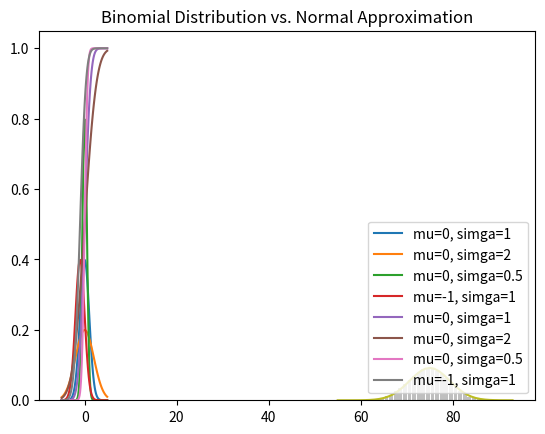

This chart was generated by the following Python code:
# coding: utf-8
from collections import Counter
import math, random
import matplotlib.pyplot as plt

"""
[DS from scaratch]
chap.6
probability
確率
"""

# [6.1]従属と独立
# P(E, F) = P(E)P(F)

# [6.2]条件付き確率
# P(E|F) = P(E, F) / P(F)

# (e.f.)家族構成
def random_kid():
    return random.choice(["boy", "girl"])


def uniform_pdf(x):
    return 1 if ( x >= 0 and x < 1 ) else 0


# 累積分布関数(cumulative distributuion function:cdf)
def uniform_cdf(x):
    "returns the probabolity that a uniform random variable is less than x"
    if x < 0:   return 0     # uniform random is never less than 0
    elif x < 1: return x     # e.g. P(x < 0.4) = 0.4
    else:       return 1     # uniform random is always less than 1


""" [6.6]正規分布 """
def normal_pdf(x, mu = 0, sigma = 1):
    sqrt_two_pi = math.sqrt(2 * math.pi)
    return ( math.exp(-(x-mu) ** 2 / 2 / sigma ** 2 ) / (sqrt_two_pi * sigma) )


def plot_normal_pdfs(plt):
    xs = [x / 10.0 for x in range(-50, 50)]
    plt.plot(xs, [normal_pdf(x, sigma = 1) for x in xs], '-', label = 'mu=0, simga=1')
    plt.plot(xs, [normal_pdf(x, sigma = 2) for x in xs], '-', label = 'mu=0, simga=2')
    plt.plot(xs, [normal_pdf(x, sigma = 0.5) for x in xs], '-', label = 'mu=0, simga=0.5')
    plt.plot(xs, [normal_pdf(x, mu = -1) for x in xs], '-', label = 'mu=-1, simga=1')
    plt.legend()
    plt.title("Various Normal pdfs")
    plt.show()
            

def normal_cdf(x, mu = 0, sigma = 1):
    # [math.erf] https://docs.python.jp/3/library/math.html
    # gaussian の類軌跡分布関数がerror function
    return ( 1 + math.erf((x - mu) / math.sqrt(2) / sigma ) ) / 2 


def plot_normal_cdfs(plt):
    xs = [x / 10.0 for x in range(-50, 50)]
    plt.plot(xs, [normal_cdf(x, sigma = 1) for x in xs], '-', label = 'mu=0, simga=1')
    plt.plot(xs, [normal_cdf(x, sigma = 2) for x in xs], '-', label = 'mu=0, simga=2')
    plt.plot(xs, [normal_cdf(x, sigma = 0.5) for x in xs], '-', label = 'mu=0, simga=0.5')
    plt.plot(xs, [normal_cdf(x, mu = -1) for x in xs], '-', label = 'mu=-1, simga=1')
    plt.legend(loc=4)
    plt.title("Various Normal cdfs")
    plt.show()
   

def inverse_normal_cdf(p, mu = 0, sigma = 1, tolerance = 0.00001):
    """ 
    find approximate inverse using binary search 
    二部探索を用いて，逆関数の近似値をを計算
    """
    
    # 標準正規分布でない場合，標準正規分布からの差分を求める
    if mu != 0 or sigma != 1:
        return mu + sigma * inverse_normal_cdf(p, tolerance = tolerance)

    low_z, low_p = -10.0, 0          # normal_cdf(-10) is (very close to) 0
    hi_z, hi_p   =  10.0, 1          # normal_cdf(-10) is (very close to) 1
    while hi_z - low_z > tolerance:
        mid_z = (low_z + hi_z) / 2   # midpoint
        mid_p = normal_cdf(mid_z)    # and the cdf's value there
        if mid_p < p:
            # midpoint is still too low, search above it
            low_z, low_p = mid_z, mid_p
        elif mid_p > p:
            # midpoint is still too high, search below it
            hi_z, hi_p = mid_z, mid_p
        else:
            break

    return mid_z


# [6.7]中心極限定理
# 非常に多数の独立で同一の分布に従う確率変数の平均として定義される確率変数は，おおよそ正規分布に従う
def bernoulli_trial(p):
    """
    2種類の可能な結果(S, F)を観測し，それらの確率をp, 1-pとする．
    n回(S:x回, F:n-x回)繰り返す. 
    f(x) = nCx * p**x * (1-p)**(n-x)
    """
    return 1 if random.random() < p else 0


def binomial(p, n):
    """
    E(x) = np
    V(x) = np(1-p)
    """
#    使わない返り値に変数を割り当てるのはナンセンス->アンダースコアで無視
#    代入後に参照されない変数は変数名 _ or dummy を使う
    return sum(bernoulli_trial(p) for _ in range(n))


def make_hist(p, n, num_points):

    # 二項分布をプロット
    data = [binomial(p, n) for _ in range(num_points)]

    # https://qiita.com/hatchinee/items/a904c1f8d732a4686c9d
    histogram = Counter(data)
    plt.bar([ x - 0.4 for x in histogram.keys() ], # get key
            [ v / num_points for v in histogram.values() ], # get value
            0.8,
            color = '0.75')

    mu = p * n
    sigma = math.sqrt(n * p * (1-p))

    # 正規分布の近似曲線をプロット
    xs = range(min(data), max(data) + 1)
    ys = [normal_cdf(i + 0.5, mu, sigma) - normal_cdf(i - 0.5, mu, sigma)
          for i in xs]
    plt.plot(xs, ys)
    plt.title("Binomial Distribution vs. Normal Approximation")
    plt.show()
  

if __name__ == '__main__':

    #
    # Conditional probability
    #

    both_girls = 0
    older_girl = 0
    either_girl = 0

    random.seed(0)
    for _ in range(10000):
        younger = random_kid()
        older = random_kid()
        if older == "girl":
            older_girl += 1
        if older == "girl" and younger == "girl":
            both_girls += 1
        if older == "girl" or younger == "girl":
            either_girl += 1

    print("P(both | older(1人目がfemale)):", both_girls / older_girl)  # 0.514 ~ 1/2
    print("P(both | either(どちらかがfemale)):", both_girls / either_girl) # 0.342 ~ 1/3


    plot_normal_pdfs(plt)
    plot_normal_cdfs(plt)

    make_hist(0.75, 100, 100000)
    #    make_hist(0.2, 5, 10000)
    
#    print(normal_pdf(50, 5, 1))
